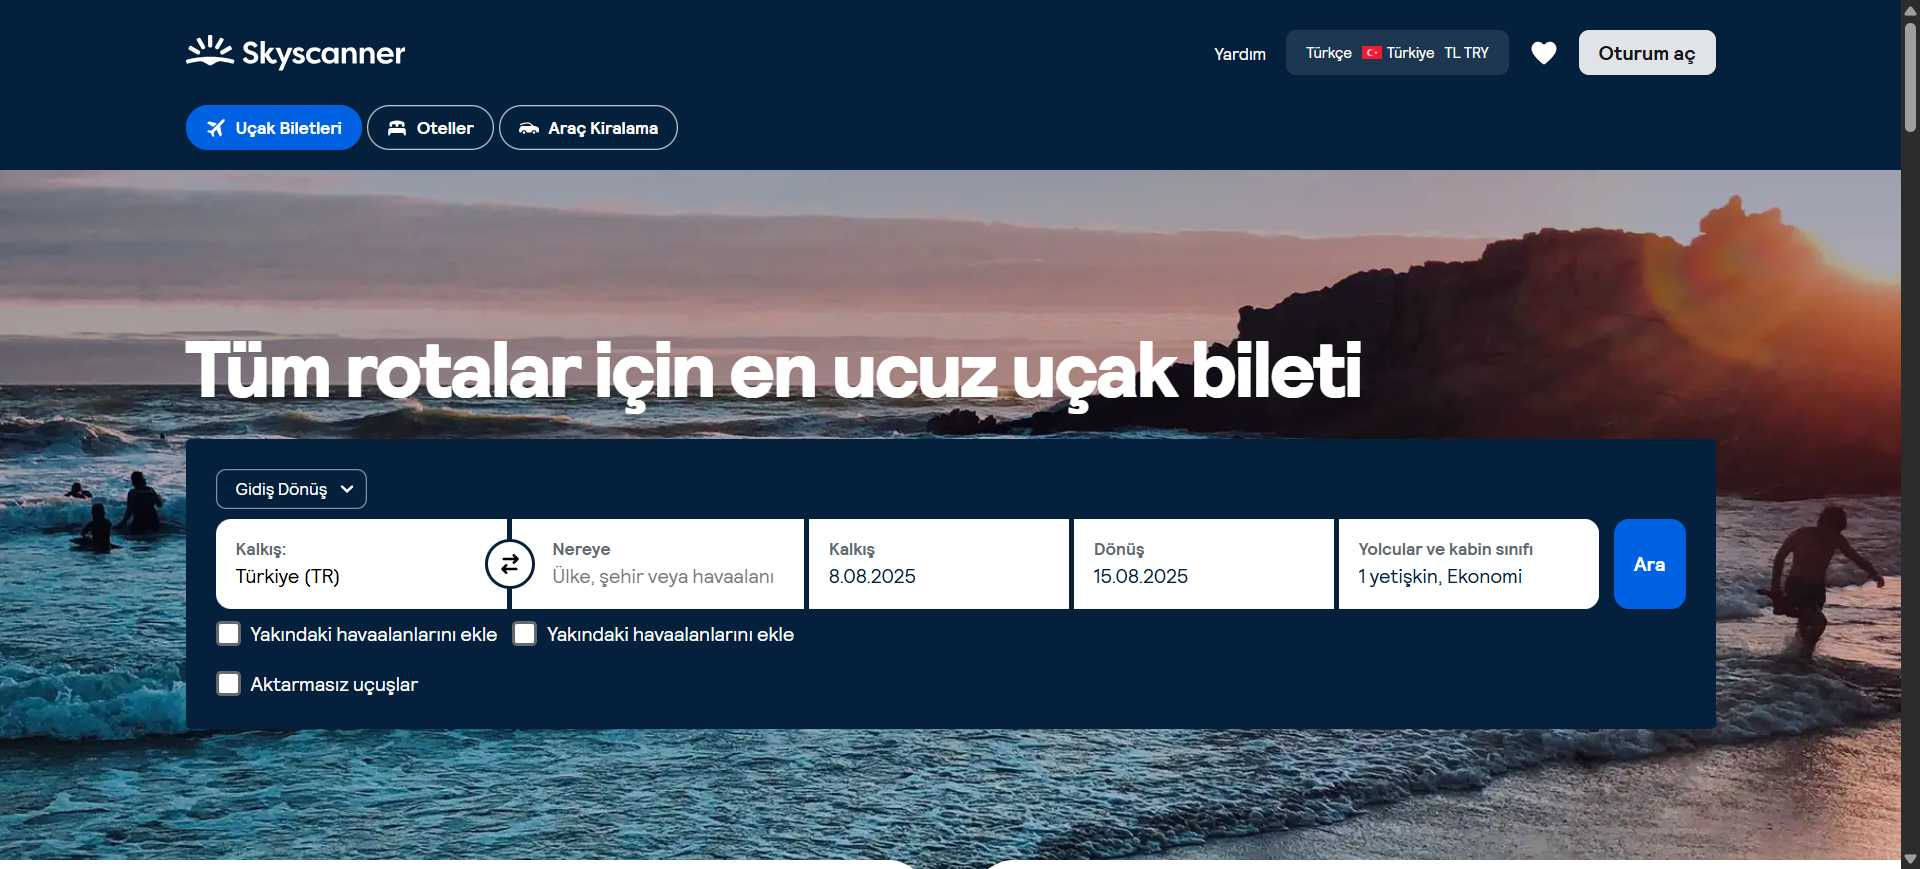
Task: Native Digital RPA Bootcamp Homework
Workflow: WF_KalkisVarisBilgi

Step 1: Chrome En Ucuz Uçak Biletleri ve Rezervasyon in window 'En Ucuz Uçak Biletleri ve Rezervasyon Teklifleri | Skyscanner' (chrome.exe)

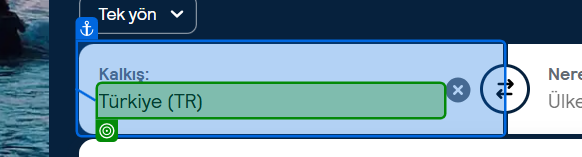
Step 2: click on the text box in window 'En Ucuz Uçak Biletleri ve Rezervasyon Teklifleri | Skyscanner' (chrome.exe)

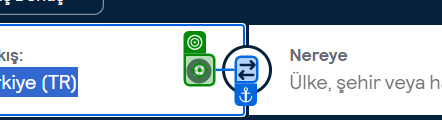
Step 3: click on the icon in window 'En Ucuz Uçak Biletleri ve Rezervasyon Teklifleri | Skyscanner' (chrome.exe)

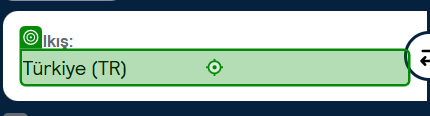
Step 4: type [in_UcusKalkis] into the text box (chrome.exe)
